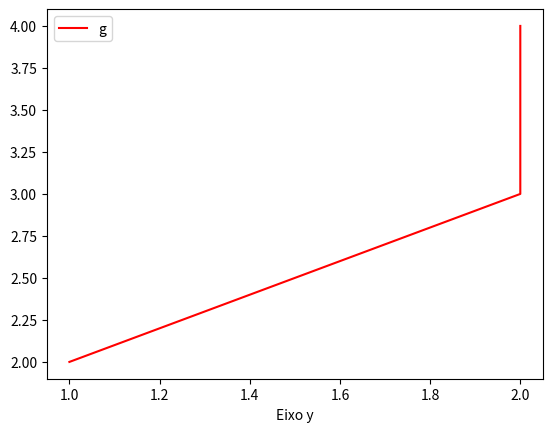

The script that saved this image:
import matplotlib.pyplot  as plt
x=[1,2,2]
y=[2,3,4]
plt.plot(x,y,color='red',linestyle='-')
plt.xlabel('Eixo x')
plt.legend('grafico')
plt.xlabel('Eixo y')
plt.show()
